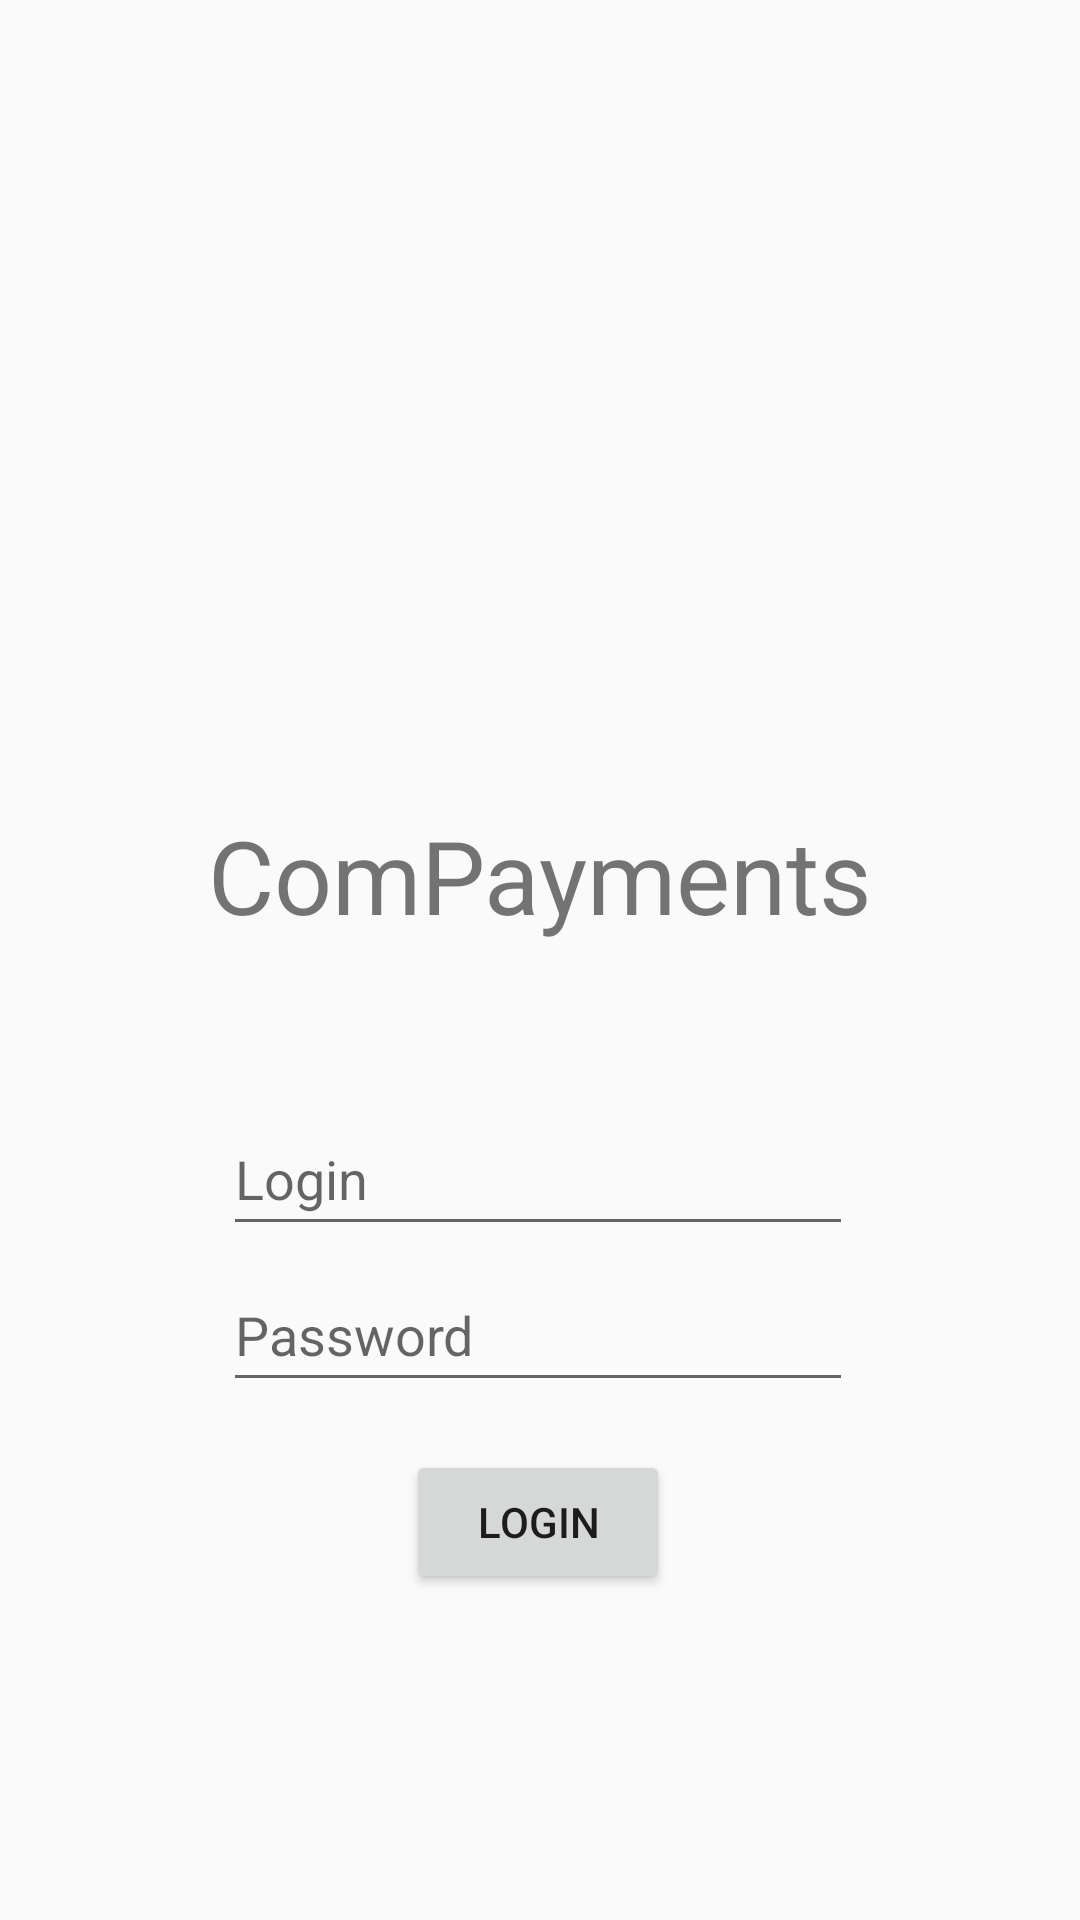

This screen was rendered from an Android layout file. Write that file and the resources it references.
<!-- AndroidManifest.xml: application theme Theme.ComPayments -->
<!-- res/layout/activity_login.xml -->
<?xml version="1.0" encoding="utf-8"?>
<androidx.constraintlayout.widget.ConstraintLayout xmlns:android="http://schemas.android.com/apk/res/android"
                                                   xmlns:app="http://schemas.android.com/apk/res-auto"
                                                   xmlns:tools="http://schemas.android.com/tools"
                                                   android:layout_width="match_parent"
                                                   android:layout_height="match_parent">

    <TextView
            android:text="@string/app_name"
            android:layout_width="wrap_content"
            android:layout_height="wrap_content" android:id="@+id/textAppName"
            android:textSize="34sp"
            app:layout_constraintTop_toTopOf="parent" app:layout_constraintStart_toStartOf="parent"
            android:layout_marginTop="269dp" app:layout_constraintEnd_toEndOf="parent"/>
    <Button
            android:text="@string/auth_button"
            android:layout_width="wrap_content"
            android:layout_height="wrap_content" android:id="@+id/butLogin"
            app:layout_constraintStart_toStartOf="@+id/inputPass" android:layout_marginTop="16dp"
            app:layout_constraintTop_toBottomOf="@+id/inputPass" app:layout_constraintEnd_toEndOf="@+id/inputPass"/>
    <EditText
            android:layout_width="wrap_content"
            android:layout_height="wrap_content"
            android:inputType="textPassword"
            android:ems="10"
            android:id="@+id/inputPass"
            android:autofillHints="password"
            android:hint="@string/auth_password"
            app:layout_constraintStart_toStartOf="@+id/inputLogin" android:layout_marginTop="4dp"
            app:layout_constraintTop_toBottomOf="@+id/inputLogin" android:minHeight="48dp"/>
    <ImageButton
            android:layout_width="wrap_content"
            android:layout_height="wrap_content" android:id="@+id/butShowPass"
            android:background="@drawable/eye" android:focusable="false"
            android:minWidth="48dp" android:minHeight="48dp"
            android:contentDescription="@string/auth_button"
            app:layout_constraintStart_toEndOf="@+id/inputPass"
            app:layout_constraintTop_toTopOf="@+id/inputPass"
            android:layout_marginStart="6dp"/>
    <EditText
            android:layout_width="wrap_content"
            android:layout_height="wrap_content"
            android:inputType="textPersonName"
            android:ems="10"
            android:id="@+id/inputLogin"
            android:autofillHints="username"
            android:hint="@string/auth_login"
            app:layout_constraintStart_toStartOf="@+id/textAppName" android:layout_marginTop="53dp"
            android:layout_marginStart="5dp"
            app:layout_constraintTop_toBottomOf="@+id/textAppName" android:minHeight="48dp"/>
</androidx.constraintlayout.widget.ConstraintLayout>
<!-- resources referenced by this layout -->
<resources>
  <string name="app_name">ComPayments</string>
  <string name="auth_button">Login</string>
  <string name="auth_login">Login</string>
  <string name="auth_password">Password</string>
  <style name="Theme.ComPayments" parent="Theme.AppCompat.Light.DarkActionBar">
          
          <item name="colorPrimary">@color/purple_500</item>
          <item name="colorPrimaryDark">@color/purple_700</item>
          <item name="colorAccent">@color/teal_200</item>
          
      </style>
  <!-- not gathered from this repository: default colours our renderer supplied (Android Studio template values) -->
  <color name="purple_500">#FF6200EE</color>
  <color name="purple_700">#FF3700B3</color>
  <color name="teal_200">#FF03DAC5</color>
</resources>
